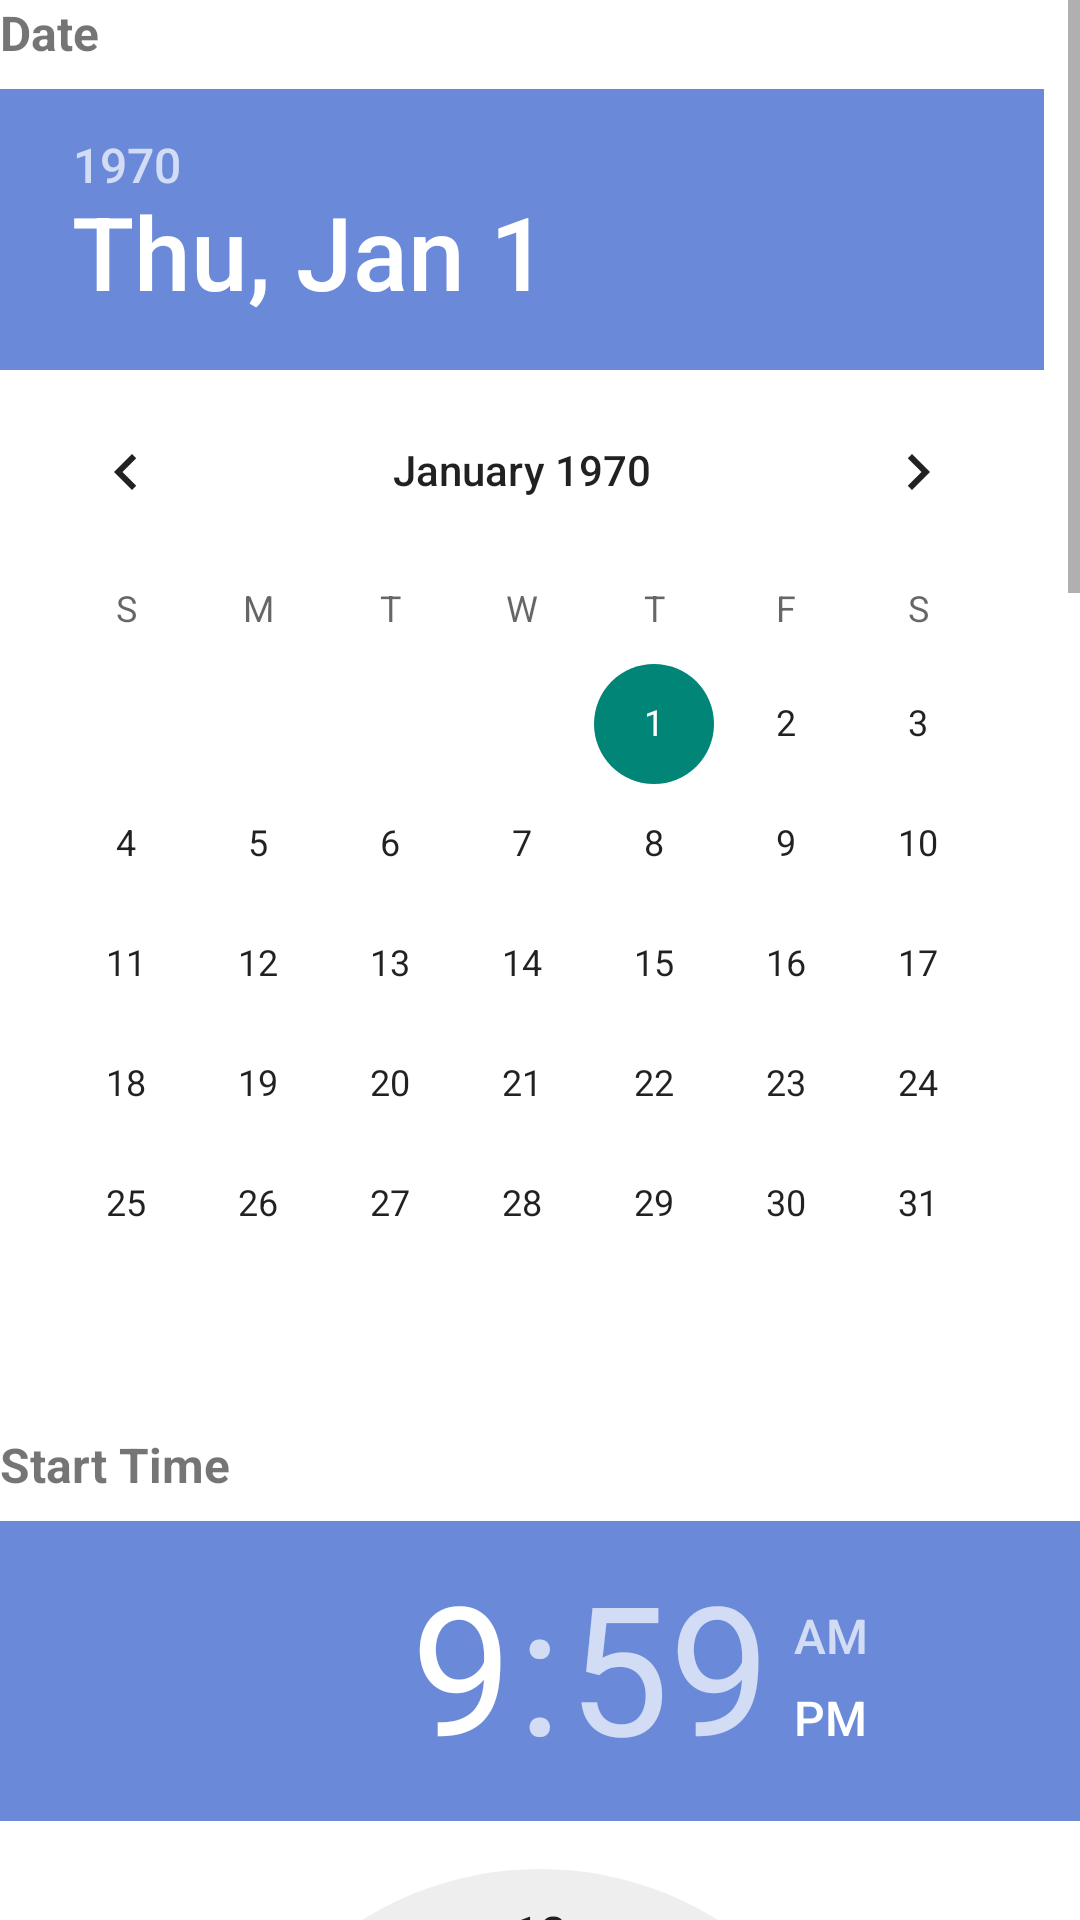

Android layout source for this screen:
<!-- AndroidManifest.xml: application theme Theme.OPSC7311_PROTOTYPEapp -->
<!-- res/layout/fragment_entries.xml -->
<?xml version="1.0" encoding="utf-8"?>
<RelativeLayout xmlns:android="http://schemas.android.com/apk/res/android"
    xmlns:app="http://schemas.android.com/apk/res-auto"
    xmlns:tools="http://schemas.android.com/tools"
    android:layout_width="match_parent"
    android:layout_height="match_parent"
    tools:context=".ui.entries.EntriesFragment">

    <ScrollView
        android:layout_width="match_parent"
        android:layout_height="match_parent">
        <RelativeLayout
            android:layout_width="match_parent"
            android:layout_height="match_parent">
    <TextView
        android:id="@+id/textViewDate"
        android:layout_width="wrap_content"
        android:layout_height="wrap_content"
        android:text="Date"
        android:textStyle="bold"
        android:textSize="16sp" />

    <DatePicker
        android:id="@+id/datePicker"
        android:layout_width="wrap_content"
        android:layout_height="wrap_content"
        android:layout_below="@id/textViewDate"
        android:layout_marginTop="8dp"
        android:theme="@style/CustomTimePicker"/>

    <TextView
        android:id="@+id/textViewStartTime"
        android:layout_width="wrap_content"
        android:layout_height="wrap_content"
        android:layout_below="@id/datePicker"
        android:layout_marginTop="16dp"
        android:text="Start Time"
        android:textStyle="bold"
        android:textSize="16sp" />

    <TimePicker
        android:id="@+id/timePickerStartTime"
        android:layout_width="wrap_content"
        android:layout_height="wrap_content"
        android:layout_below="@id/textViewStartTime"
        android:layout_marginTop="8dp"
        android:theme="@style/CustomTimePicker"/>

    <TextView
        android:id="@+id/textViewEndTime"
        android:layout_width="wrap_content"
        android:layout_height="wrap_content"
        android:layout_below="@id/timePickerStartTime"
        android:layout_marginTop="16dp"
        android:text="End Time"
        android:textStyle="bold"
        android:textSize="16sp" />

    <TimePicker
        android:id="@+id/timePickerEndTime"
        android:layout_width="wrap_content"
        android:layout_height="wrap_content"
        android:layout_below="@id/textViewEndTime"
        android:layout_marginTop="8dp"
        android:theme="@style/CustomTimePicker"/>
    <TextView
      android:id="@+id/Billabletxt"
      android:layout_width="wrap_content"
      android:layout_height="wrap_content"
      android:layout_below="@id/timePickerEndTime"
      android:layout_marginTop="16dp"
      android:text="Enter price of hours worked"
      android:textStyle="bold"
      android:textSize="16sp" />

    <EditText
        android:id="@+id/editPrice"
        android:layout_width="match_parent"
        android:layout_height="wrap_content"
        android:layout_below="@id/Billabletxt"
        android:hint="Enter Price"
        android:inputType="numberDecimal"/>

    <TextView
        android:id="@+id/textViewDescription"
        android:layout_width="wrap_content"
        android:layout_height="wrap_content"
        android:layout_below="@id/editPrice"
        android:layout_marginTop="16dp"
        android:text="Description"
        android:textStyle="bold"
        android:textSize="16sp" />

    <EditText
        android:id="@+id/editTextDescription"
        android:layout_width="match_parent"
        android:layout_height="wrap_content"
        android:layout_below="@id/textViewDescription"
        android:inputType="textMultiLine"
        android:minLines="2"
        android:gravity="top"
        android:hint="Enter description"/>

    <TextView
        android:id="@+id/textViewCategory"
        android:layout_width="wrap_content"
        android:layout_height="wrap_content"
        android:layout_below="@id/editTextDescription"
        android:layout_marginTop="16dp"
        android:text="Category"
        android:textStyle="bold"
        android:textSize="16sp" />

            <Spinner
                android:id="@+id/categorySpinner"
                android:layout_width="match_parent"
                android:layout_height="wrap_content"
                android:layout_below="@id/textViewCategory"
                android:gravity="top" />
    <Button
        android:id="@+id/buttonAddPhoto"
        android:layout_width="wrap_content"
        android:layout_height="wrap_content"
        android:layout_below="@id/categorySpinner"
        android:layout_marginTop="16dp"
        android:text="Add Image"
        android:backgroundTint="@color/buttonBlue"/>

            <Button
                android:id="@+id/buttonTakePhoto"
                android:layout_width="wrap_content"
                android:layout_height="wrap_content"
                android:layout_below="@id/categorySpinner"
                android:layout_marginLeft="16dp"
                android:layout_marginTop="16dp"
                android:layout_toRightOf="@id/buttonAddPhoto"
                android:backgroundTint="@color/buttonBlue"
                android:text="Take Photo" />

    <ImageView
        android:id="@+id/imageViewPhoto"
        android:layout_width="match_parent"
        android:layout_height="wrap_content"
        android:layout_below="@id/buttonAddPhoto"
        android:layout_marginTop="16dp"
        android:adjustViewBounds="true"
        android:scaleType="fitCenter"
        android:src="@drawable/baseline_insert_photo_24" />

    <Button
        android:id="@+id/buttonSaveEntry"
        android:layout_width="wrap_content"
        android:layout_height="wrap_content"
        android:layout_below="@id/imageViewPhoto"
        android:layout_marginTop="16dp"
        android:text="Save Entry"
        android:backgroundTint="@color/buttonBlue"/>

        </RelativeLayout>
    </ScrollView>
</RelativeLayout>
<!-- resources referenced by this layout -->
<resources>
  <color name="buttonBlue">#2c64c7</color>
  <!-- drawable baseline_insert_photo_24 (drawable) -->
  <vector android:height="24dp" android:tint="#6a8ad9"
      android:viewportHeight="24" android:viewportWidth="24"
      android:width="24dp" xmlns:android="http://schemas.android.com/apk/res/android">
      <path android:fillColor="@android:color/white" android:pathData="M21,19V5c0,-1.1 -0.9,-2 -2,-2H5c-1.1,0 -2,0.9 -2,2v14c0,1.1 0.9,2 2,2h14c1.1,0 2,-0.9 2,-2zM8.5,13.5l2.5,3.01L14.5,12l4.5,6H5l3.5,-4.5z"/>
  </vector>
  <style name="CustomTimePicker" parent="Theme.AppCompat.Light.Dialog">
          <item name="android:colorAccent">@color/ticTracBlue</item>
      </style>
  <style name="Theme.OPSC7311_PROTOTYPEapp" parent="Theme.MaterialComponents.DayNight.DarkActionBar">
          
          <item name="colorPrimary">@color/purple_500</item>
          <item name="colorPrimaryVariant">@color/purple_700</item>
          <item name="colorOnPrimary">@color/white</item>
          
          <item name="colorSecondary">@color/teal_200</item>
          <item name="colorSecondaryVariant">@color/teal_700</item>
          <item name="colorOnSecondary">@color/black</item>
          
          <item name="android:statusBarColor">?attr/colorPrimaryVariant</item>
          
      </style>
  <color name="ticTracBlue">#6a8ad9</color>
  <color name="purple_500">#FF6200EE</color>
  <color name="purple_700">#FF3700B3</color>
  <color name="white">#FFFFFFFF</color>
  <color name="teal_200">#FF03DAC5</color>
  <color name="teal_700">#FF018786</color>
  <color name="black">#FF000000</color>
</resources>
